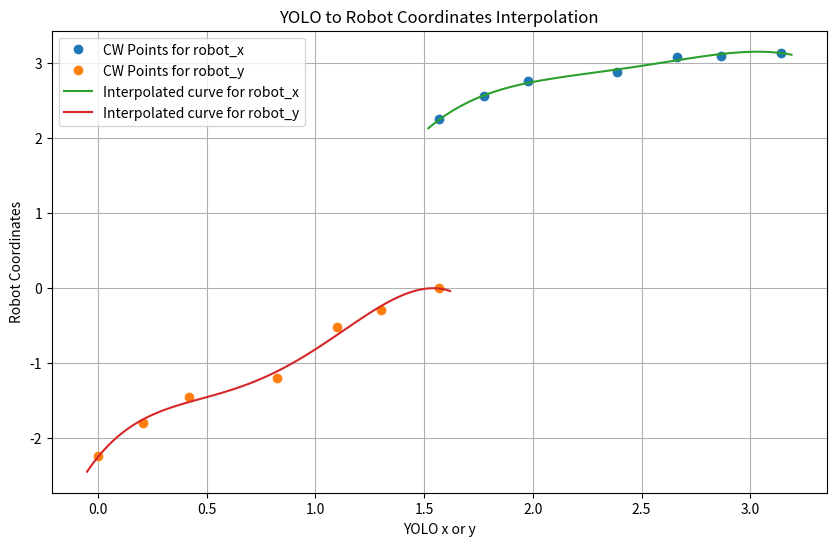
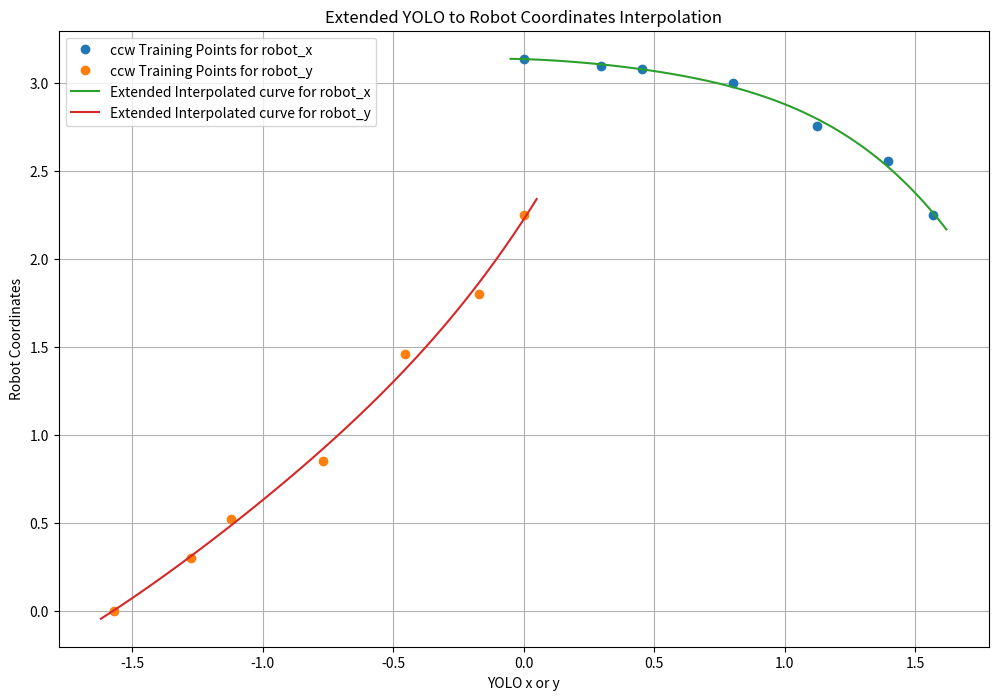

Write Python code to recreate these figures, in order.
import numpy as np
import matplotlib.pyplot as plt

# Given points for CW relations
cw_points = {
    'yolo_x': [3.14, 2.8674, 2.661, 2.387, 1.977, 1.777, 1.57],
    'yolo_y': [1.57, 1.3033, 1.101, 0.824, 0.42, 0.2057, 0],
    'robot_x': [3.14, 3.1, 3.08, 2.884, 2.76, 2.557, 2.25],
    'robot_y': [0, -0.3, -0.52, -1.2, -1.46, -1.8, -2.25]
}
# Given points for CCW relations
ccw_points = {
    'yolo_x': [0, 0.2976, 0.4536, 0.80325, 1.1258, 1.395, 1.57],
    'yolo_y': [-1.57, -1.276, -1.121, -0.7702, -0.454, -0.1705, 0],
    'robot_x': [3.14, 3.1, 3.08, 3, 2.76, 2.557, 2.25],
    'robot_y': [0, 0.3, 0.52, 0.85, 1.46, 1.8, 2.25]
}

# Fit polynomials for robot_x and robot_y for CW relations
degree = 4

coeff_x_cw = np.polyfit(cw_points['yolo_x'], cw_points['robot_x'], degree)
coeff_y_cw = np.polyfit(cw_points['yolo_y'], cw_points['robot_y'], degree)
coeff_x_ccw = np.polyfit(ccw_points['yolo_x'], ccw_points['robot_x'], degree)
coeff_y_ccw = np.polyfit(ccw_points['yolo_y'], ccw_points['robot_y'], degree)

# Define functions for the relationships
def yolo_to_robot_x(yolo_x, coeff):
    return np.polyval(coeff, yolo_x)

def yolo_to_robot_y(yolo_y, coeff):
    return np.polyval(coeff, yolo_y)

# Test the functions with the provided boundary conditions for CW
test_yolo_x_cw = np.linspace(1.57 - 0.05, 3.14 + 0.05, 100)
test_yolo_y_cw = np.linspace(0 - 0.05, 1.57 + 0.05, 100)

test_robot_x_cw = yolo_to_robot_x(test_yolo_x_cw, coeff_x_cw)
test_robot_y_cw = yolo_to_robot_y(test_yolo_y_cw, coeff_y_cw)

# Test the functions with the provided boundary conditions for CCW relations
test_yolo_x_ccw = np.linspace(0 - 0.05, 1.57 + 0.05, 100)
test_yolo_y_ccw = np.linspace(-1.57 - 0.05, 0 + 0.05, 100)

test_robot_x_ccw = yolo_to_robot_x(test_yolo_x_ccw, coeff_x_ccw)
test_robot_y_ccw = yolo_to_robot_y(test_yolo_y_ccw, coeff_y_ccw)


# Clockwise relation plot
plt.figure(figsize=(10, 6))
plt.plot(cw_points['yolo_x'], cw_points['robot_x'], 'o', label='CW Points for robot_x')
plt.plot(cw_points['yolo_y'], cw_points['robot_y'], 'o', label='CW Points for robot_y')
plt.plot(test_yolo_x_cw, test_robot_x_cw, label='Interpolated curve for robot_x')
plt.plot(test_yolo_y_cw, test_robot_y_cw, label='Interpolated curve for robot_y')
plt.title('YOLO to Robot Coordinates Interpolation')
plt.xlabel('YOLO x or y')
plt.ylabel('Robot Coordinates')
plt.legend()
plt.grid(True)
plt.show()




# Counterclockwise relation plot
plt.figure(figsize=(12, 8))
plt.plot(ccw_points['yolo_x'], ccw_points['robot_x'], 'o', label='ccw Training Points for robot_x')
plt.plot(ccw_points['yolo_y'], ccw_points['robot_y'], 'o', label='ccw Training Points for robot_y')
plt.plot(test_yolo_x_ccw, test_robot_x_ccw, label='Extended Interpolated curve for robot_x')
plt.plot(test_yolo_y_ccw, test_robot_y_ccw, label='Extended Interpolated curve for robot_y')
plt.title('Extended YOLO to Robot Coordinates Interpolation')
plt.xlabel('YOLO x or y')
plt.ylabel('Robot Coordinates')
plt.legend()
plt.grid(True)
plt.show()

# Example: Testing with new inputs

new_yolo_x = 2.26
new_yolo_y = 0.69
if new_yolo_x >= 1.5:
    if new_yolo_y >= 0:
        coeff_x = coeff_x_cw
        coeff_y = coeff_y_cw
    else:
        coeff_x = coeff_x_ccw
        coeff_y = coeff_y_ccw
else:
    coeff_x = coeff_x_ccw
    coeff_y = coeff_y_ccw

# Using the defined functions
result_robot_x = yolo_to_robot_x(new_yolo_x, coeff_x)
result_robot_y = yolo_to_robot_y(new_yolo_y, coeff_y)

print("For YOLO x = {:f}, Robot x = {:f}".format(new_yolo_x, result_robot_x))
print("For YOLO y = {:f}, Robot y = {:f}".format(new_yolo_y, result_robot_y))
